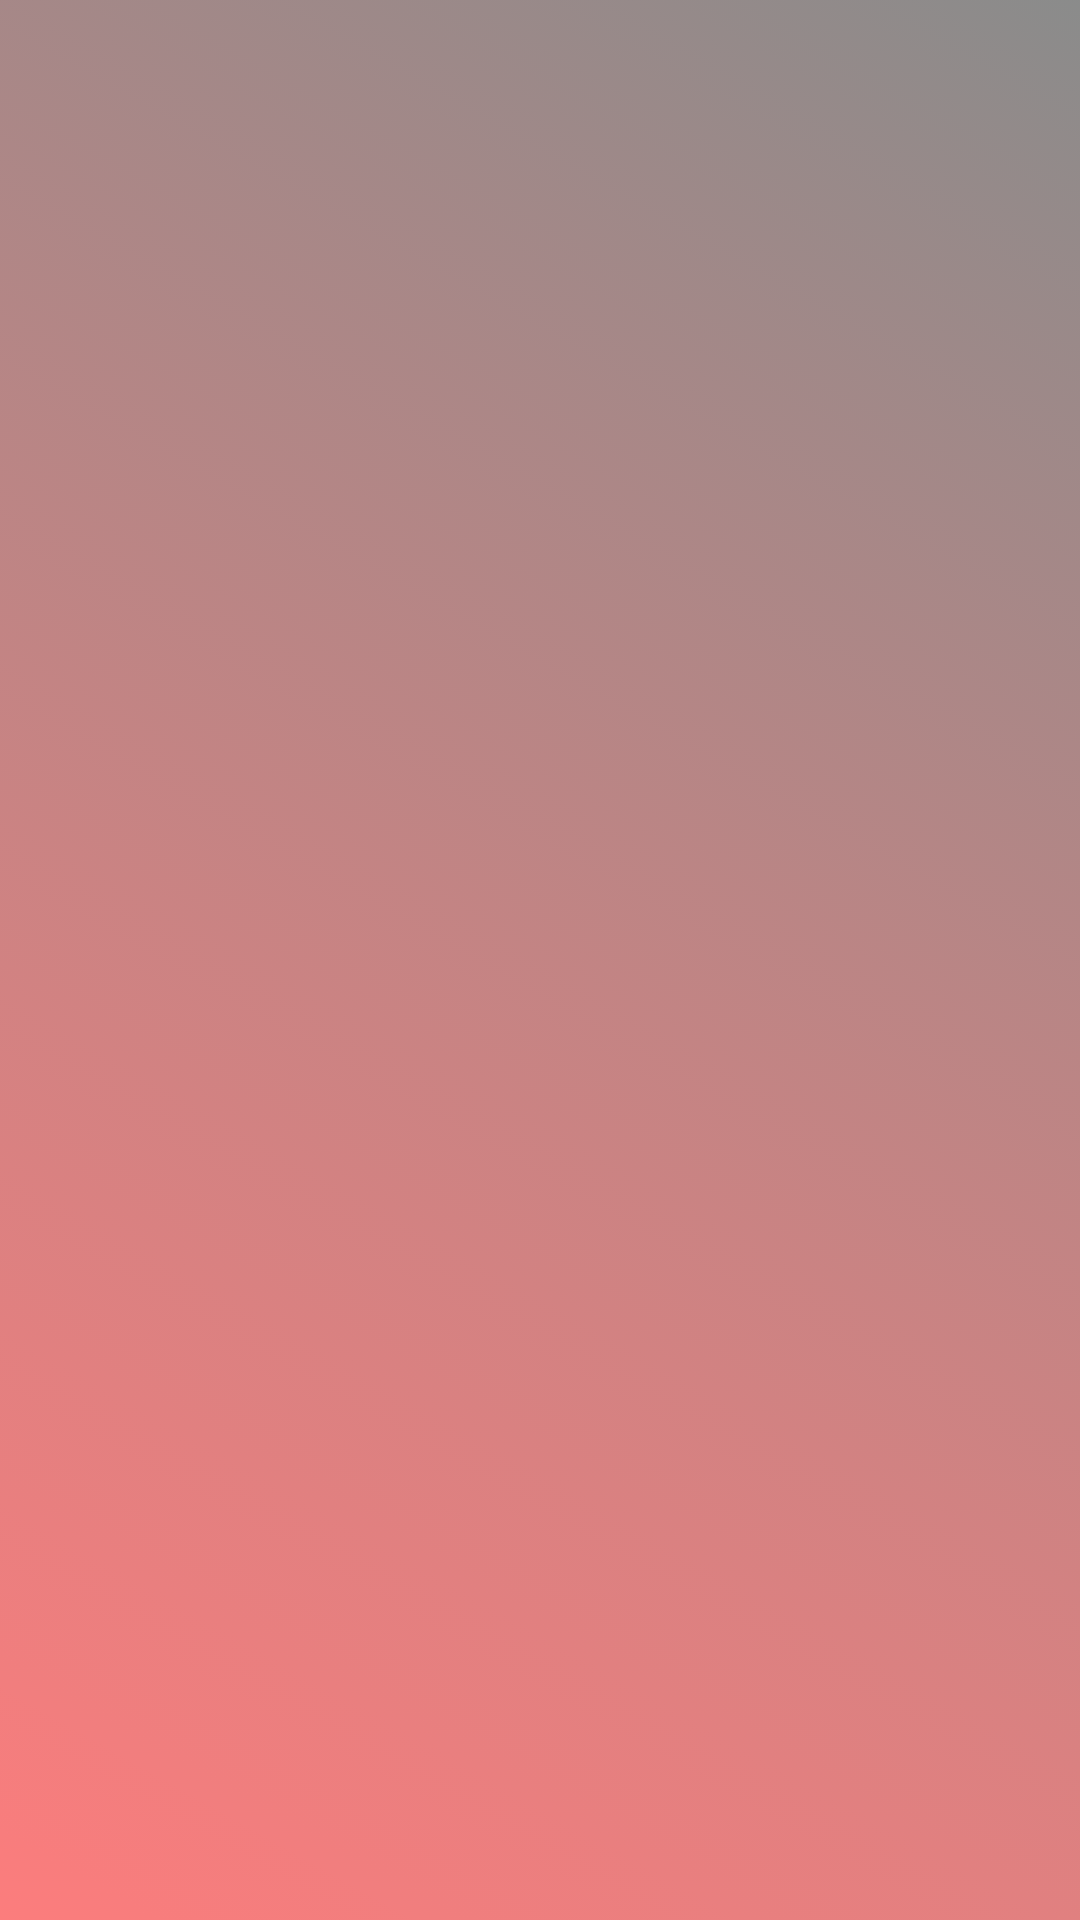

This screen was rendered from an Android layout file. Write that file and the resources it references.
<!-- AndroidManifest.xml: application theme AppTheme -->
<!-- res/layout/navigation_header.xml -->
<?xml version="1.0" encoding="utf-8"?>
<FrameLayout xmlns:android="http://schemas.android.com/apk/res/android"
    android:layout_width="match_parent" android:layout_height="200dp"
    android:background="@drawable/bg_gradient"
    android:gravity="bottom"
    android:orientation="vertical"
    android:theme="@style/Theme.MaterialComponents.DayNight"
    >
    <ImageView
        android:id="@+id/album_art"
        android:layout_width="match_parent"
        android:layout_height="match_parent"
        android:scaleType="centerCrop"/>

    <LinearLayout
        android:layout_width="match_parent"
        android:layout_height="wrap_content"
        android:layout_gravity="bottom"
        android:gravity="bottom"
        android:orientation="vertical">

        <TextView
            android:id="@+id/song_title"
            android:layout_width="match_parent"
            android:layout_height="wrap_content"
            android:layout_marginLeft="10dp"
            android:layout_marginRight="10dp"
            android:ellipsize="end"
            android:singleLine="true"
            android:textAppearance="@style/TextAppearance.AppCompat.Body1"
            android:textColor="#ffffff"
            android:textSize="18sp"/>

        <TextView
            android:id="@+id/song_artist"
            android:layout_width="match_parent"
            android:layout_height="wrap_content"
            android:layout_marginLeft="10dp"
            android:layout_marginRight="10dp"
            android:layout_marginBottom="10dp"
            android:ellipsize="end"
            android:paddingTop="2dp"
            android:singleLine="true"
            android:textAppearance="@style/TextAppearance.AppCompat.Body1"
            android:textColor="#ffffff"
            android:textSize="15sp"/>

    </LinearLayout>

    <View
        android:layout_width="match_parent"
        android:layout_height="match_parent"
        android:background="?attr/selectableItemBackground"/>
</FrameLayout>
<!-- resources referenced by this layout -->
<resources>
  <!-- drawable bg_gradient (drawable) -->
  <?xml version="1.0" encoding="utf-8"?>
  <selector xmlns:android="http://schemas.android.com/apk/res/android">
  
      <item>
          <shape>
              <gradient android:angle="45"
                  android:endColor="@color/colorGradientStart"
                  android:startColor="@color/colorGradientEnd"
                  />
          </shape>
      </item>
  
  </selector>
  <style name="AppTheme" parent="Theme.AppCompat.Light.NoActionBar">
          
          <item name="colorPrimary">@color/colorPrimary</item>
          <item name="colorPrimaryDark">@color/colorPrimaryDark</item>
          <item name="colorAccent">@color/colorAccent</item>
      </style>
  <color name="colorGradientStart">#75070908</color>
  <color name="colorGradientEnd">#80FE0000</color>
  <color name="colorPrimary">#6200EE</color>
  <color name="colorPrimaryDark">#3700B3</color>
  <color name="colorAccent">#03DAC5</color>
</resources>
